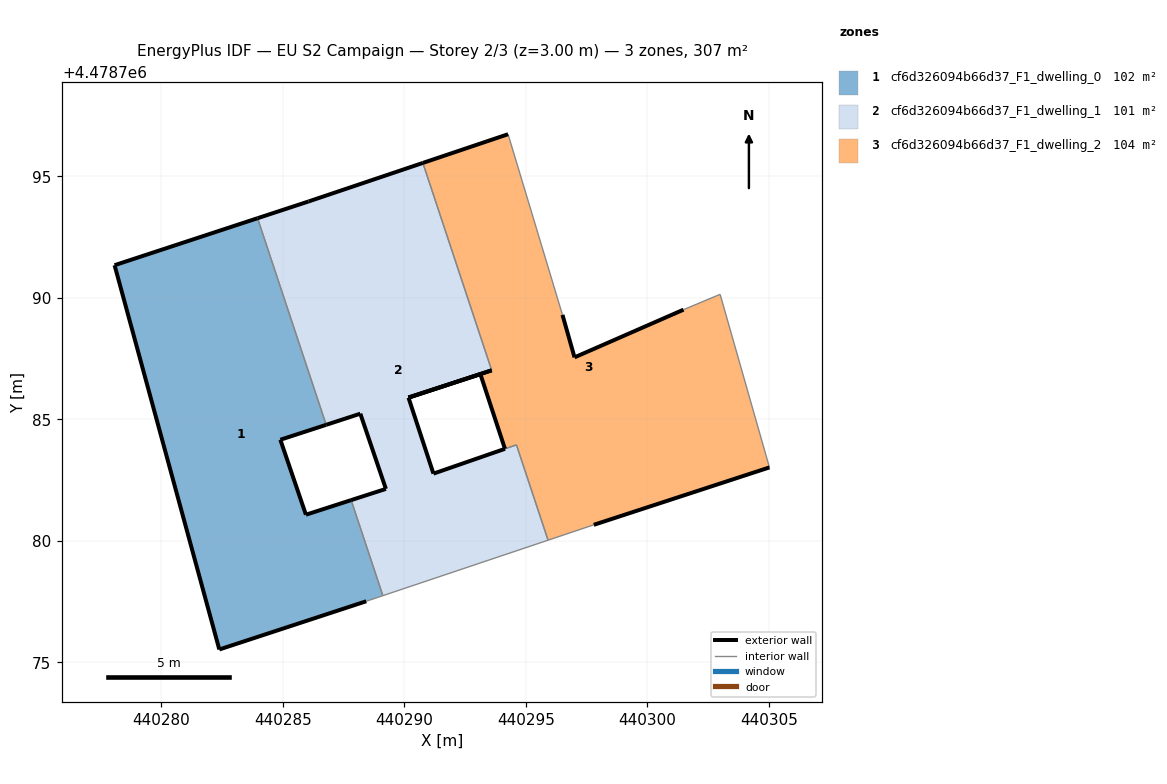
=== STOREY PLAN SPEC (per zone: floor XY polygon, exterior-wall plan segments, windows/doors) ===
zone 1: cf6d326094b66d37_F1_dwelling_0  (102.2 m²)
  floor: (440288.43, 4478777.52) (440289.12, 4478777.75) (440287.81, 4478781.68) (440285.95, 4478781.08) (440284.90, 4478784.16) (440286.79, 4478784.77) (440283.96, 4478793.27) (440278.08, 4478791.34) (440282.39, 4478775.53)
  exterior wall: (440286.79, 4478784.77) – (440284.90, 4478784.16)  [2.0 m]
  exterior wall: (440284.90, 4478784.16) – (440285.95, 4478781.08)  [3.3 m]
  exterior wall: (440285.95, 4478781.08) – (440287.81, 4478781.68)  [2.0 m]
  exterior wall: (440288.43, 4478777.52) – (440282.39, 4478775.53)  [6.4 m]
  exterior wall: (440282.39, 4478775.53) – (440278.08, 4478791.34)  [16.4 m]
  exterior wall: (440278.08, 4478791.34) – (440283.96, 4478793.27)  [6.2 m]
  interior walls: 3
zone 2: cf6d326094b66d37_F1_dwelling_1  (100.6 m²)
  floor: (440295.91, 4478780.03) (440294.61, 4478783.95) (440291.20, 4478782.77) (440290.17, 4478785.89) (440293.59, 4478787.02) (440290.76, 4478795.55) (440286.06, 4478793.96) (440283.96, 4478793.27) (440286.79, 4478784.77) (440288.19, 4478785.23) (440289.24, 4478782.14) (440287.81, 4478781.68) (440289.12, 4478777.75)
  exterior wall: (440287.81, 4478781.68) – (440289.24, 4478782.14)  [1.5 m]
  exterior wall: (440289.24, 4478782.14) – (440288.19, 4478785.23)  [3.3 m]
  exterior wall: (440288.19, 4478785.23) – (440286.79, 4478784.77)  [1.5 m]
  exterior wall: (440283.96, 4478793.27) – (440286.07, 4478793.96)  [2.2 m]
  exterior wall: (440286.07, 4478793.96) – (440290.76, 4478795.55)  [5.0 m]
  exterior wall: (440293.59, 4478787.02) – (440290.17, 4478785.89)  [3.6 m]
  exterior wall: (440290.17, 4478785.89) – (440291.20, 4478782.77)  [3.3 m]
  exterior wall: (440291.20, 4478782.77) – (440294.14, 4478783.79)  [3.1 m]
  interior walls: 6
zone 3: cf6d326094b66d37_F1_dwelling_2  (103.8 m²)
  floor: (440293.59, 4478787.02) (440290.17, 4478785.90) (440291.72, 4478786.40)
  floor: (440305.02, 4478783.02) (440302.99, 4478790.14) (440301.49, 4478789.51) (440297.00, 4478787.55) (440296.51, 4478789.30) (440294.27, 4478796.73) (440290.76, 4478795.55) (440293.59, 4478787.02) (440291.72, 4478786.40) (440293.13, 4478786.86) (440294.14, 4478783.79) (440294.61, 4478783.95) (440295.91, 4478780.03) (440297.80, 4478780.66)
  exterior wall: (440290.17, 4478785.90) – (440293.59, 4478787.02)  [3.6 m]
  exterior wall: (440290.76, 4478795.55) – (440294.27, 4478796.73)  [3.7 m]
  exterior wall: (440296.51, 4478789.30) – (440297.00, 4478787.55)  [1.8 m]
  exterior wall: (440297.00, 4478787.55) – (440301.49, 4478789.51)  [4.9 m]
  exterior wall: (440305.02, 4478783.02) – (440297.80, 4478780.66)  [7.6 m]
  exterior wall: (440294.14, 4478783.79) – (440293.13, 4478786.86)  [3.2 m]
  exterior wall: (440293.13, 4478786.86) – (440290.17, 4478785.89)  [3.1 m]
  interior walls: 7

=== DERIVED (storey summary) ===
Building: EU S2 Campaign
Storey: 2 of 3  (floor level z = 3.00 m)
Storey gross floor area: 306.6 m²
Zones on this storey: 3
  - cf6d326094b66d37_F1_dwelling_0: floor 102.2 m²; exterior wall 36.1 m (108.4 m²); WWR 0.0%
  - cf6d326094b66d37_F1_dwelling_1: floor 100.6 m²; exterior wall 23.4 m (70.3 m²); WWR 0.0%
  - cf6d326094b66d37_F1_dwelling_2: floor 103.8 m²; exterior wall 28.0 m (83.9 m²); WWR 0.0%
Zone adjacency (shared interzone walls):
  - cf6d326094b66d37_F1_dwelling_0 ↔ cf6d326094b66d37_F1_dwelling_1
  - cf6d326094b66d37_F1_dwelling_1 ↔ cf6d326094b66d37_F1_dwelling_2